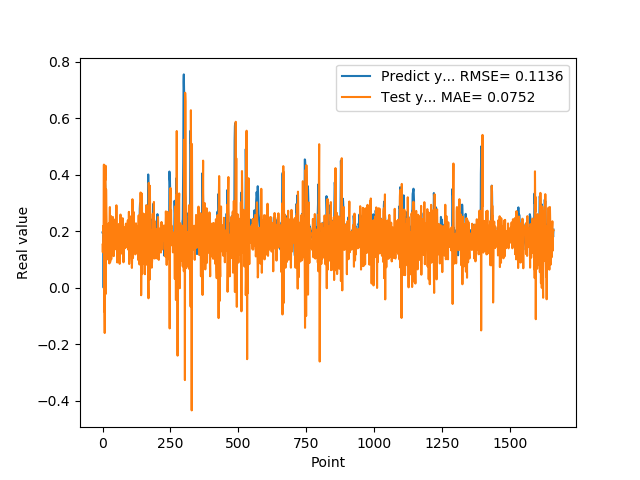

The data file committed next to this chart (first rows):
1.955727785830000398e-01, 1.523686042037873667e-01
1.954265981910000005e-01, 1.253177487147346669e-01
2.004670947789999880e-01, 1.539314220539432232e-01
2.029463946819999587e-01, 2.189721988855102830e-01
0.000000000000000000e+00, 1.960819946025314231e-01
1.862521618600000151e-01, 4.354342619237354661e-01
1.862153261900000301e-01, -8.390476676129503264e-02
4.038094580169999670e-01, -1.896406964115853258e-02
4.118085205549999461e-01, -1.601496253954433624e-01
3.743042349819999948e-01, 3.903949129220781744e-01
3.571429848669999685e-01, 3.802957755872772294e-01
2.572054266930000055e-01, 4.317558799527992930e-01
2.409307956699999753e-01, -2.180288654717219693e-02
2.253161966800000249e-01, 3.481035571269811002e-01
1.935185044999999937e-01, 2.679673452876836781e-01
1.787700653079999924e-01, 2.222255816490701641e-01
1.622045934200000150e-01, 9.991174077765865857e-02
1.761920750140000269e-01, 1.909595494416138628e-01
1.883655935530000325e-01, 1.570479844041150763e-01
1.861467957499999548e-01, 1.755748358275769638e-01
1.954913884399999968e-01, 1.683408213819033994e-01
1.954011768099999935e-01, 1.988856309944670442e-01
1.660518944260000185e-01, 1.732024048767533408e-01
1.907722949980000249e-01, 2.279606792967375228e-01
2.156041562559999625e-01, 1.259967492099724473e-01
1.898660957809999716e-01, 8.605331694629808625e-02
1.770474612709999895e-01, 2.241878437238652433e-01
2.001174986360000074e-01, 2.853476550457543781e-01
1.948629021640000125e-01, 9.019836758557081557e-02
1.922753006219999894e-01, 1.140123831726053277e-01
1.779100298880000042e-01, 2.386105825747691922e-01
1.810636967419999854e-01, 2.537193397348224133e-01
1.680064052340000114e-01, 1.004819649941645909e-01
1.635809391740000174e-01, 1.817055306844378715e-01
1.706920862200000111e-01, 1.570727557198237645e-01
1.916799396280000345e-01, 1.359699069476128230e-01
2.085516005749999957e-01, 1.407665503928393902e-01
2.058236002919999752e-01, 1.810598482950678545e-01
1.828240007160000513e-01, 2.504085366572143534e-01
1.857409924269999846e-01, 2.395995082596670545e-01
1.775099337099999841e-01, 1.991407778651525518e-01
1.752161234619999952e-01, 1.117014789736839875e-01
1.971126049759999999e-01, 1.254414990547405573e-01
1.845117062330000057e-01, 1.407589876826089159e-01
1.984785944219999987e-01, 1.827898751794869436e-01
2.143009155989999692e-01, 1.827111863020659810e-01
1.841159015890000139e-01, 1.718331139345988801e-01
2.104043960570000094e-01, 2.421710433080392355e-01
2.032361328599999739e-01, 1.551718339080492282e-01
2.088565975429999833e-01, 1.363998600408452555e-01
1.960448026660000231e-01, 1.558596873676469097e-01
1.900728046889999523e-01, 2.916480823474987272e-01
1.658952832220000062e-01, 1.641305932716488614e-01
1.872539073229999851e-01, 1.422332841384147673e-01
1.852532625200000171e-01, 8.943708696066769714e-02
1.799222826959999966e-01, 1.693010101673894929e-01
2.012764066460000223e-01, 1.874847941706358490e-01
1.978618204589999985e-01, 1.671009968447532690e-01
1.950792670250000027e-01, 2.146543569337122370e-01
1.711323857310000085e-01, 2.177685782612268084e-01
1.623787879939999901e-01, 2.254535104399541801e-01
... 1,599 more rows
